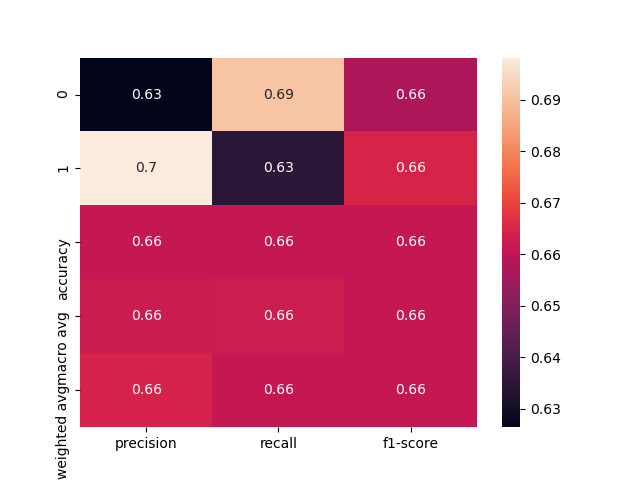

The table this chart was drawn from, first rows:
, precision, recall, f1-score, support
0, 0.6264, 0.6909, 0.6571, 165.0
1, 0.6982, 0.6344, 0.6648, 186.0
accuracy, 0.661, 0.661, 0.661, 0.661
macro avg, 0.6623, 0.6627, 0.6609, 351.0
weighted avg, 0.6644, 0.661, 0.6612, 351.0
